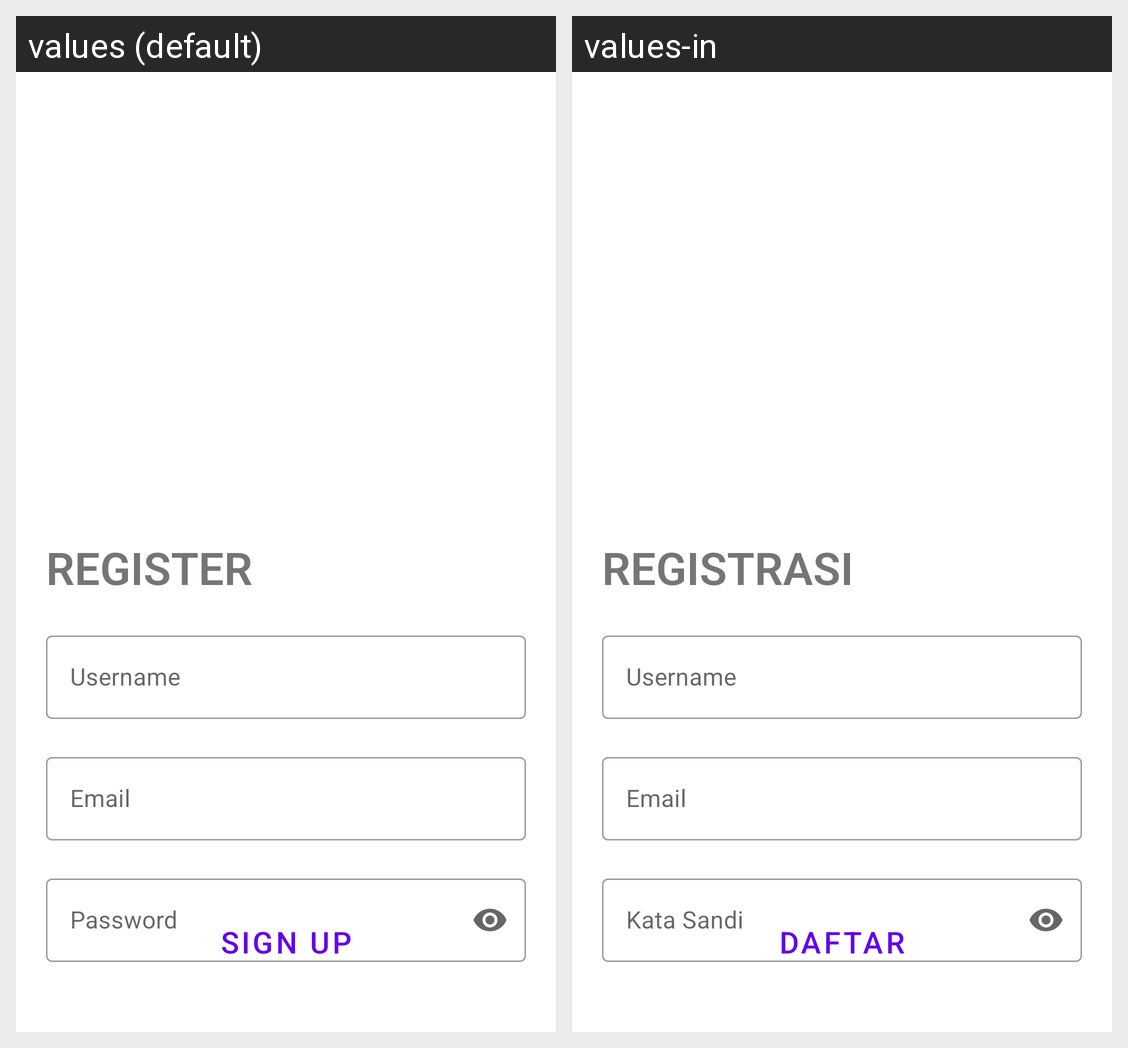

This grid shows one Android layout under two languages. Give, for every string resource on the screen, its name, the default text and each shown locale's text.
Android screen res/layout/fragment_regis.xml rendered under 2 locales, left to right: values (default), values-in. Device: Nexus 5 (rendered at 1080×1920; each locale shown at half size, 540×960, under a caption strip naming it); theme Theme.ChapterLima.
Strings drawn on this screen, with the default value and each locale's value (text and hints the layout hard-codes, and strings that could not be matched under every locale, appear in the picture but are not listed):

register
  values: REGISTER
  values-in: REGISTRASI

password
  values: Password
  values-in: Kata Sandi

sign_up
  values: Sign Up
  values-in: Daftar
